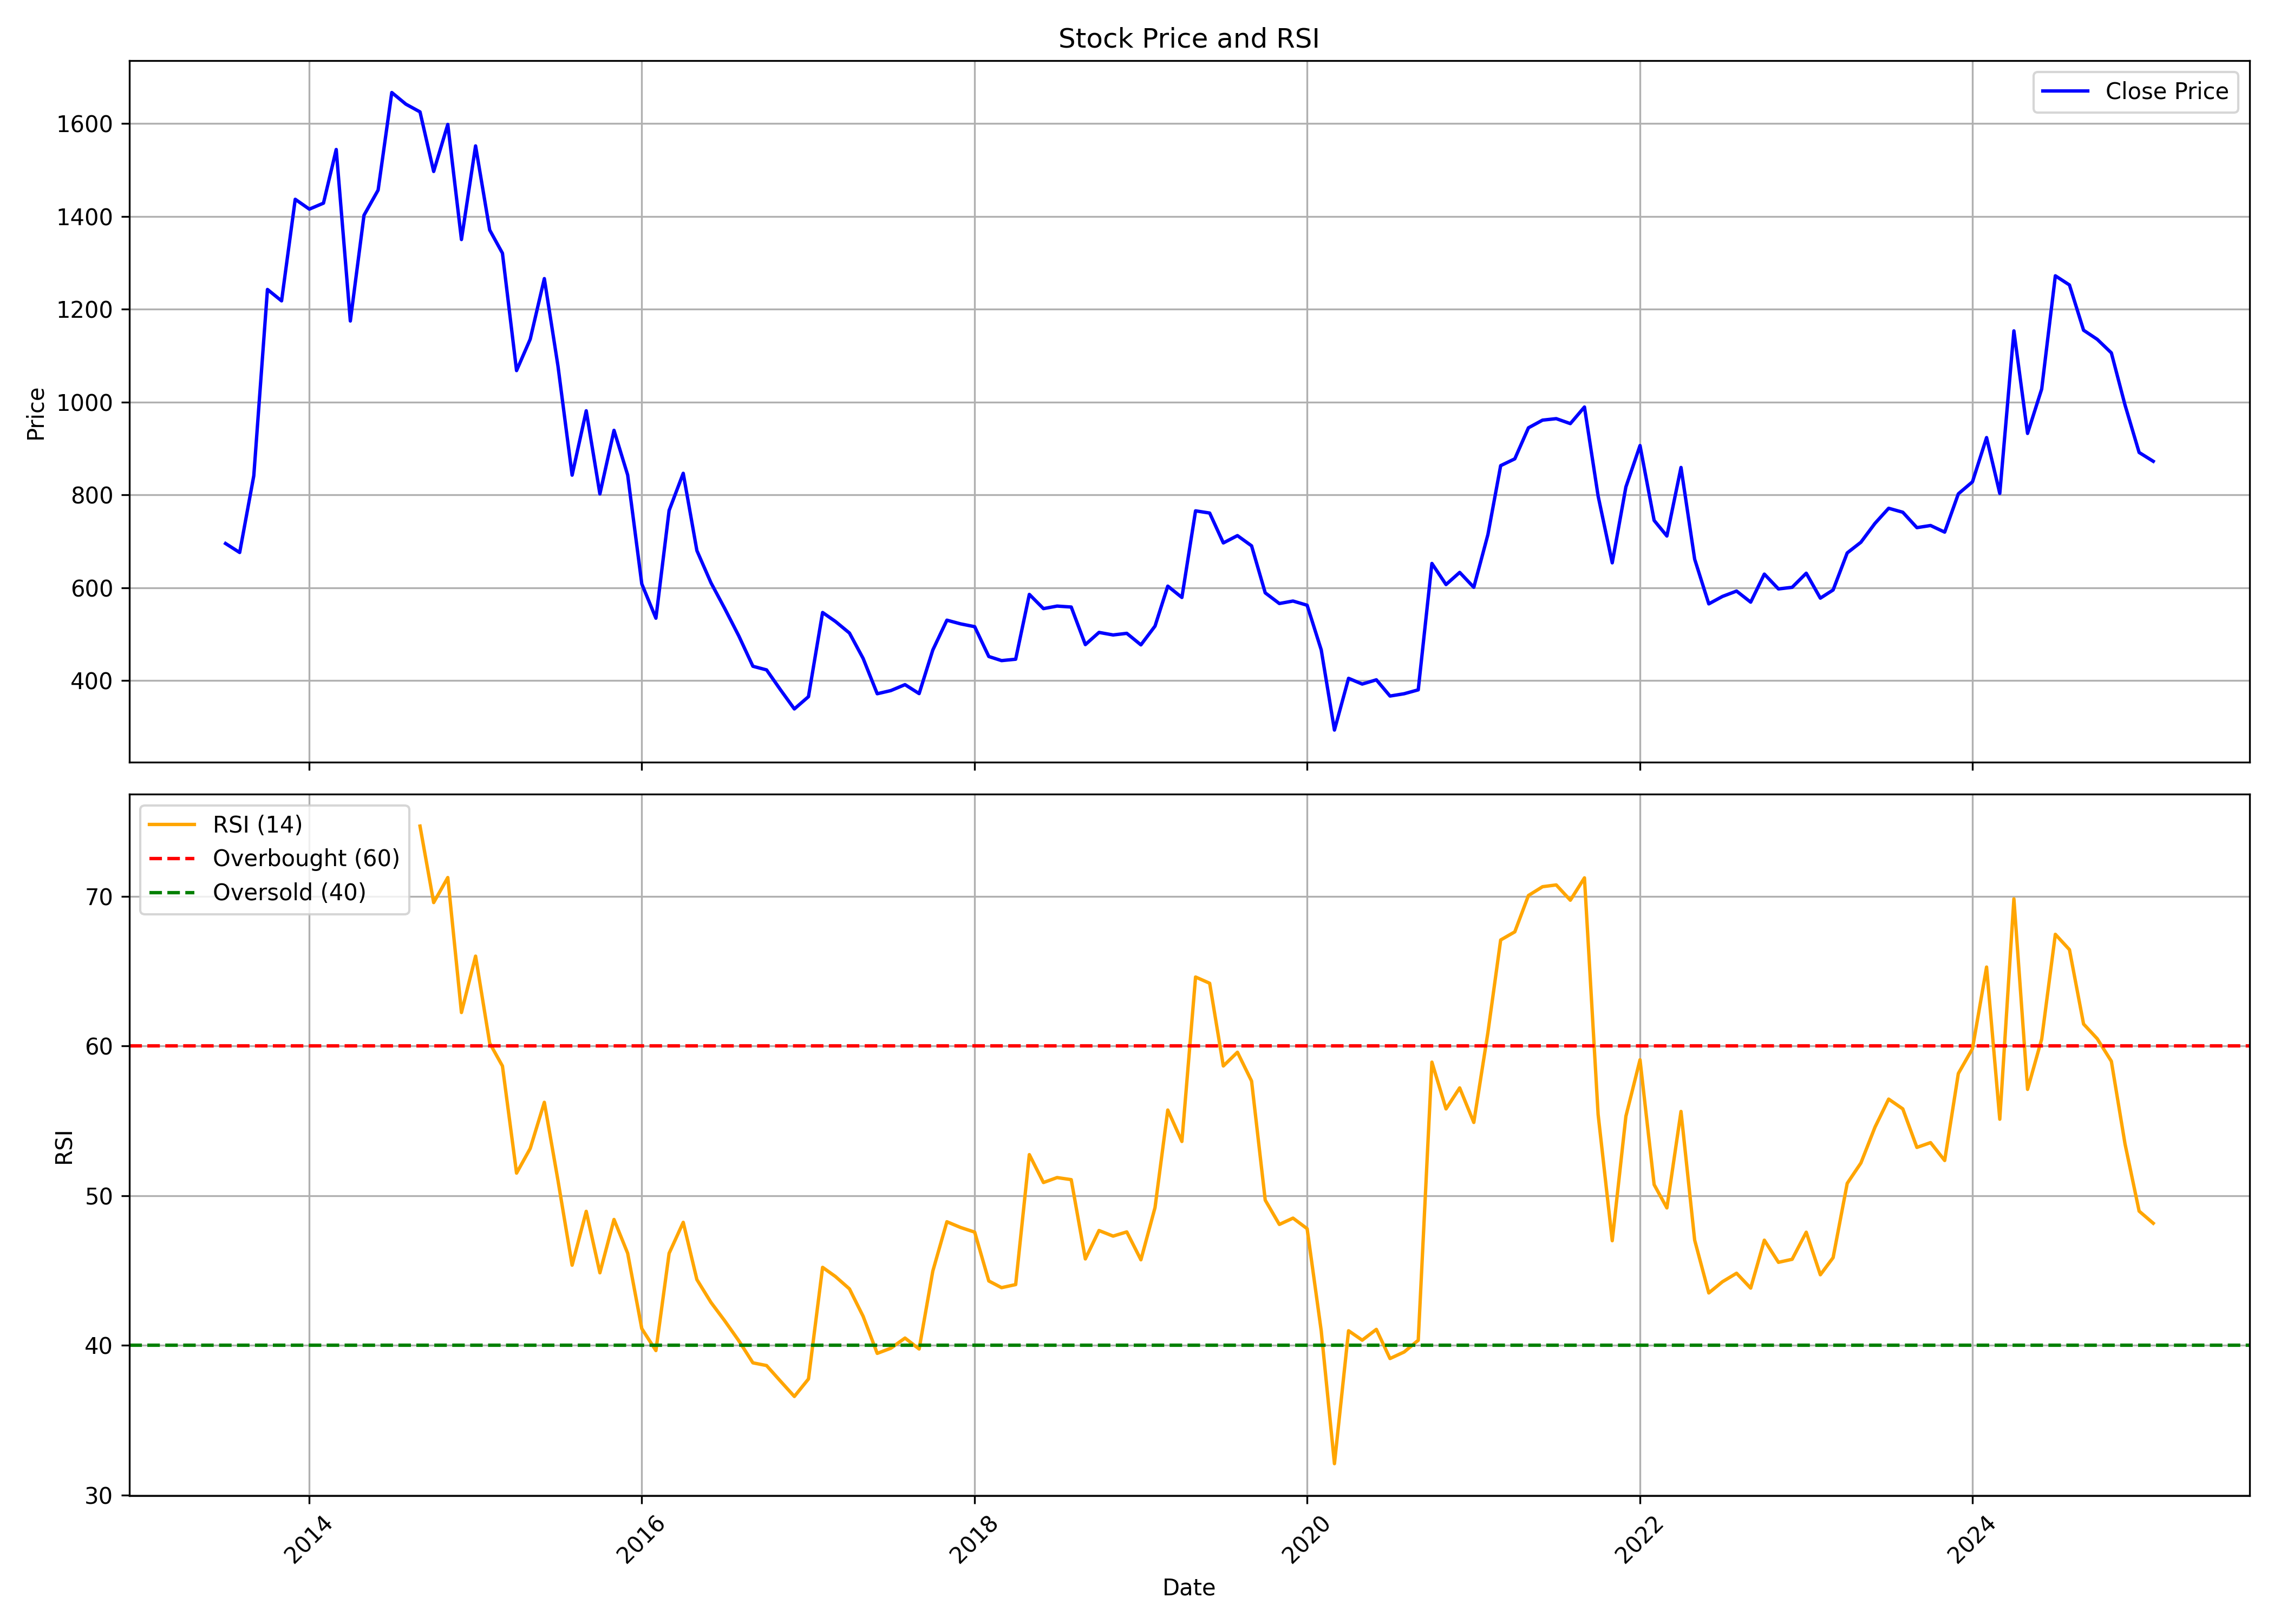

The table this chart was drawn from, first rows:
, date, symbol, open, high, low, close, volume, rsi
0, 2013-07-01, JUSTDIAL, 634.3, 760.6, 623.7, 695.3, 6165585, 
1, 2013-08-01, JUSTDIAL, 690.5, 731.1, 622.8, 675.9, 1602283, 
2, 2013-09-01, JUSTDIAL, 677.4, 870.7, 672.5, 841.1, 884776, 
3, 2013-10-01, JUSTDIAL, 832, 1261, 827.6, 1242, 15937547, 
4, 2013-11-01, JUSTDIAL, 1213, 1433, 950.5, 1218, 18415659, 
5, 2013-12-01, JUSTDIAL, 1216, 1454, 1074, 1437, 11349015, 
6, 2014-01-01, JUSTDIAL, 1443, 1772, 1207, 1415, 20063392, 
7, 2014-02-01, JUSTDIAL, 1396, 1509, 1262, 1428, 7658087, 
8, 2014-03-01, JUSTDIAL, 1415, 1763, 1415, 1544, 9106263, 
9, 2014-04-01, JUSTDIAL, 1549, 1618, 1163, 1174, 10252160, 
10, 2014-05-01, JUSTDIAL, 1174, 1449, 979, 1402, 17859261, 
11, 2014-06-01, JUSTDIAL, 1404, 1513, 1275, 1456, 8741715, 
12, 2014-07-01, JUSTDIAL, 1463, 1682, 1407, 1667, 5891103, 
13, 2014-08-01, JUSTDIAL, 1658, 1888, 1633, 1641, 6329173, 
14, 2014-09-01, JUSTDIAL, 1647, 1761, 1557, 1625, 5488461, 74.7
15, 2014-10-01, JUSTDIAL, 1625, 1746, 1349, 1496, 7106376, 69.59
16, 2014-11-01, JUSTDIAL, 1492, 1620, 1441, 1598, 4214293, 71.26
17, 2014-12-01, JUSTDIAL, 1595, 1600, 1220, 1350, 6009708, 62.24
18, 2015-01-01, JUSTDIAL, 1342, 1627, 1328, 1552, 5483572, 66.01
19, 2015-02-01, JUSTDIAL, 1552, 1578, 1277, 1370, 4206771, 60.2
20, 2015-03-01, JUSTDIAL, 1354, 1426, 1124, 1320, 15396534, 58.67
21, 2015-04-01, JUSTDIAL, 1326, 1382, 1034, 1068, 10938393, 51.51
22, 2015-05-01, JUSTDIAL, 1068, 1185, 1051, 1135, 12195959, 53.16
23, 2015-06-01, JUSTDIAL, 1199, 1272, 1050, 1266, 10922361, 56.24
24, 2015-07-01, JUSTDIAL, 1268, 1287, 1005, 1077, 9989003, 51.01
25, 2015-08-01, JUSTDIAL, 1083, 1104, 745.8, 842.5, 12538189, 45.36
26, 2015-09-01, JUSTDIAL, 828, 998.3, 781.1, 981.1, 15434067, 48.96
27, 2015-10-01, JUSTDIAL, 991.0, 1078, 789.2, 802, 12713757, 44.85
28, 2015-11-01, JUSTDIAL, 806.1, 970.0, 740.5, 939.0, 19319114, 48.42
29, 2015-12-01, JUSTDIAL, 936.0, 941.8, 798.0, 842.8, 18978417, 46.16
30, 2016-01-01, JUSTDIAL, 844.2, 863.5, 602.0, 608.2, 15453797, 41.12
31, 2016-02-01, JUSTDIAL, 611.3, 623.8, 375.7, 534.4, 93127600, 39.66
32, 2016-03-01, JUSTDIAL, 539.5, 778.0, 534.5, 766.4, 109516516, 46.16
33, 2016-04-01, JUSTDIAL, 756.0, 903.7, 725.0, 846.5, 34332256, 48.23
34, 2016-05-01, JUSTDIAL, 845.8, 861.2, 615.8, 680.0, 48146598, 44.4
35, 2016-06-01, JUSTDIAL, 686.4, 705.5, 591.6, 610.5, 25138356, 42.87
36, 2016-07-01, JUSTDIAL, 607.1, 626.6, 528.0, 555.5, 16770875, 41.65
37, 2016-08-01, JUSTDIAL, 560.4, 565.0, 445.9, 496.2, 60904515, 40.32
38, 2016-09-01, JUSTDIAL, 498.0, 522.7, 416.5, 430.9, 36415094, 38.84
39, 2016-10-01, JUSTDIAL, 433.0, 460.0, 421.0, 423, 18987319, 38.66
40, 2016-11-01, JUSTDIAL, 425.3, 429.5, 350.5, 379.6, 17363279, 37.6
41, 2016-12-01, JUSTDIAL, 382.4, 396.0, 318, 339, 17736047, 36.59
42, 2017-01-01, JUSTDIAL, 340.0, 405.0, 338, 365.4, 48716490, 37.76
43, 2017-02-01, JUSTDIAL, 365.4, 560.0, 362, 546.7, 61066855, 45.22
44, 2017-03-01, JUSTDIAL, 551.0, 619.8, 519.0, 527.5, 53282094, 44.61
45, 2017-04-01, JUSTDIAL, 524.0, 561.2, 484, 502.5, 29037720, 43.78
46, 2017-05-01, JUSTDIAL, 502.5, 534.9, 438.5, 447.9, 26862556, 41.95
47, 2017-06-01, JUSTDIAL, 446.6, 460.9, 365.0, 371.7, 24144444, 39.47
48, 2017-07-01, JUSTDIAL, 371.4, 402.0, 347.7, 378.5, 60206854, 39.82
49, 2017-08-01, JUSTDIAL, 380.0, 399.5, 327.5, 391.3, 38287914, 40.49
50, 2017-09-01, JUSTDIAL, 390.8, 418.9, 360.1, 372.0, 61662049, 39.76
51, 2017-10-01, JUSTDIAL, 372.0, 469.0, 363.5, 465.8, 48828297, 44.96
52, 2017-11-01, JUSTDIAL, 462.0, 569.1, 412.1, 530.2, 134129984, 48.26
53, 2017-12-01, JUSTDIAL, 532.2, 542.8, 477.4, 522.2, 51532514, 47.88
54, 2018-01-01, JUSTDIAL, 524, 647.0, 505.1, 516.1, 105144765, 47.57
55, 2018-02-01, JUSTDIAL, 516.5, 532, 358.5, 451.9, 69826580, 44.31
56, 2018-03-01, JUSTDIAL, 451.0, 470.0, 417.1, 443, 30991009, 43.86
57, 2018-04-01, JUSTDIAL, 445.0, 494.0, 431, 446, 43478096, 44.07
58, 2018-05-01, JUSTDIAL, 446, 638.3, 358.0, 585.7, 183291471, 52.75
59, 2018-06-01, JUSTDIAL, 594.0, 597.0, 505.6, 555, 111127547, 50.88
... 80 more rows
